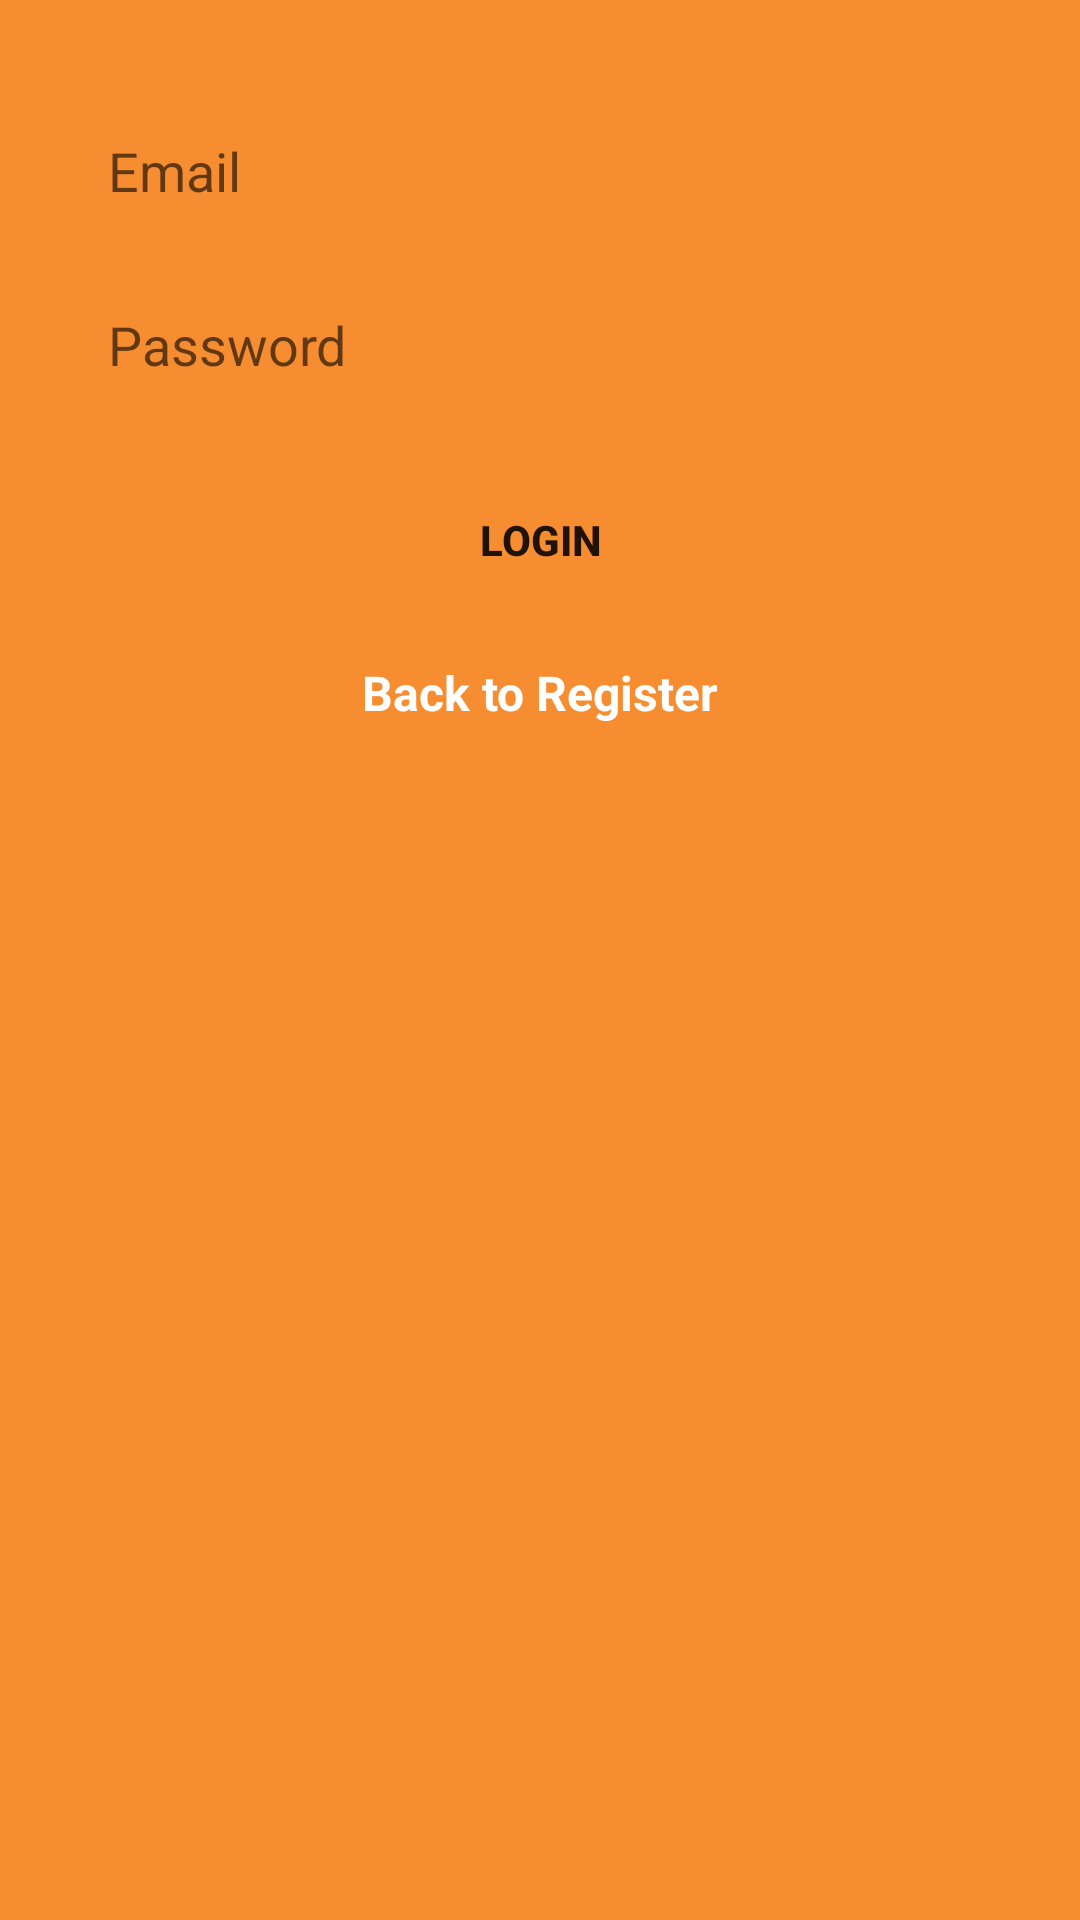

Layout XML and referenced resources for this Android screen:
<!-- AndroidManifest.xml: application theme Theme.ChatApp -->
<!-- res/layout/activity_login.xml -->
<?xml version="1.0" encoding="utf-8"?>
<androidx.constraintlayout.widget.ConstraintLayout xmlns:android="http://schemas.android.com/apk/res/android"
    xmlns:app="http://schemas.android.com/apk/res-auto"
    xmlns:tools="http://schemas.android.com/tools"
    android:layout_width="match_parent"
    android:layout_height="match_parent"
    android:background="@color/fundo">

    <EditText
        android:id="@+id/email_editText_login"
        android:layout_width="0dp"
        android:layout_height="50dp"
        android:layout_marginStart="16dp"
        android:layout_marginTop="32dp"
        android:layout_marginEnd="16dp"
        android:background="@drawable/rounded_edittext_register_login"
        android:ems="10"
        android:hint="@string/email"
        android:inputType="textEmailAddress"
        android:paddingLeft="20dp"
        android:paddingRight="20dp"
        app:layout_constraintEnd_toEndOf="parent"
        app:layout_constraintStart_toStartOf="parent"
        app:layout_constraintTop_toTopOf="parent"
        android:autofillHints="" />

    <EditText
        android:id="@+id/password_editText_login"
        android:layout_width="0dp"
        android:layout_height="50dp"
        android:layout_marginTop="8dp"
        android:background="@drawable/rounded_edittext_register_login"
        android:ems="10"
        android:hint="@string/password"
        android:paddingLeft="20dp"
        android:paddingRight="20dp"
        android:inputType="textPassword"
        app:layout_constraintEnd_toEndOf="@+id/email_editText_login"
        app:layout_constraintStart_toStartOf="@+id/email_editText_login"
        app:layout_constraintTop_toBottomOf="@+id/email_editText_login"
        android:autofillHints="" />

    <Button
        android:id="@+id/login_button_login"
        android:layout_width="0dp"
        android:layout_height="wrap_content"
        android:layout_marginTop="16dp"
        android:background="@drawable/rounded_button"
        android:text="@string/login"
        android:textStyle="bold"
        app:backgroundTint="@color/fundo_botao"
        app:layout_constraintEnd_toEndOf="@+id/password_editText_login"
        app:layout_constraintStart_toStartOf="@+id/password_editText_login"
        app:layout_constraintTop_toBottomOf="@+id/password_editText_login" />

    <TextView
        android:id="@+id/backToRegister_textView"
        android:layout_width="wrap_content"
        android:layout_height="wrap_content"
        android:layout_marginTop="16dp"
        android:text="@string/back_to_register"
        android:textColor="@color/white"
        android:textSize="16sp"
        android:textStyle="bold"
        app:layout_constraintEnd_toEndOf="@+id/login_button_login"
        app:layout_constraintStart_toStartOf="@+id/login_button_login"
        app:layout_constraintTop_toBottomOf="@+id/login_button_login" />
</androidx.constraintlayout.widget.ConstraintLayout>
<!-- resources referenced by this layout -->
<resources>
  <color name="fundo">#F68D31</color>
  <color name="fundo_botao">#403E3E</color>
  <color name="white">#FFFFFFFF</color>
  <string name="back_to_register">Back to Register</string>
  <string name="email">Email</string>
  <string name="login">Login</string>
  <string name="password">Password</string>
  <style name="Theme.ChatApp" parent="Theme.MaterialComponents.DayNight.DarkActionBar">
  
  
  
  
  
  
  
  
  
  
  
  
          
          <item name="colorPrimary">@color/primary_color</item>
          <item name="colorPrimaryVariant">@color/secundary_color</item>
          <item name="colorOnPrimary">@color/white</item>
          
          <item name="colorSecondary">@color/orange_color</item>
          <item name="colorSecondaryVariant">@color/orange_color</item>
          <item name="colorOnSecondary">@color/black</item>
          
          <item name="android:statusBarColor" tools:targetApi="l">?attr/colorPrimaryVariant</item>
          
  
  
      </style>
  <color name="primary_color">#2E7D32</color>
  <color name="secundary_color">#1B5E20</color>
  <color name="orange_color">#F9AA33</color>
  <color name="black">#FF000000</color>
</resources>
